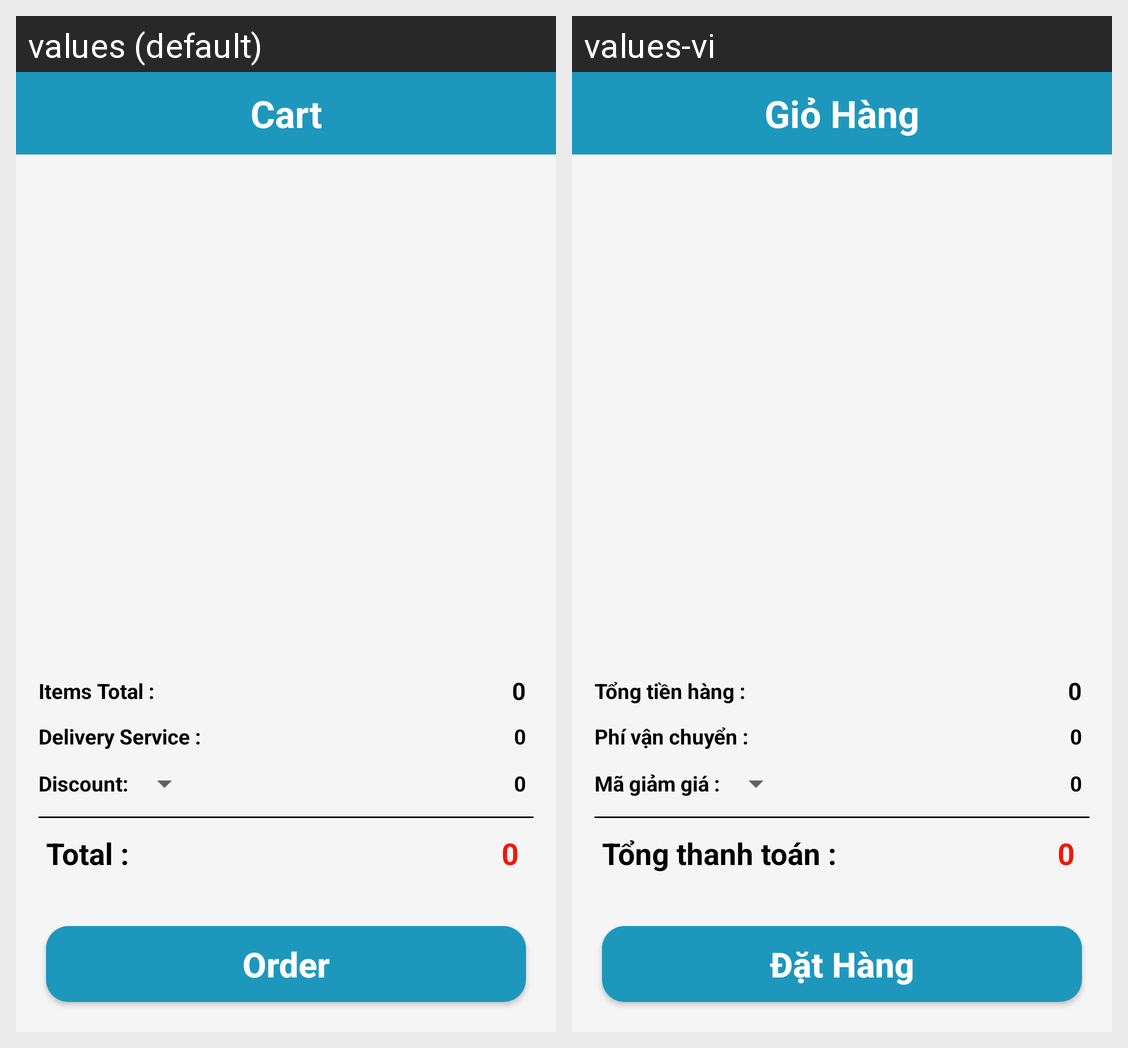

Translations of the strings shown on this Android screen, per locale in the grid:
Android screen res/layout/activity_cart.xml rendered under 2 locales, left to right: values (default), values-vi. Device: Nexus 5 (rendered at 1080×1920; each locale shown at half size, 540×960, under a caption strip naming it); theme Theme.AppShoppingDATN.
Strings drawn on this screen, with the default value and each locale's value (text and hints the layout hard-codes, and strings that could not be matched under every locale, appear in the picture but are not listed):

txtCart
  values: Cart
  values-vi: Giỏ Hàng

txtItemTotal
  values: Items Total :
  values-vi: Tổng tiền hàng :

txtDelivery
  values: Delivery Service :
  values-vi: Phí vận chuyển :

txtDiscountCode
  values: Discount:
  values-vi: Mã giảm giá :

txtTotal
  values: Total :
  values-vi: Tổng thanh toán :

btnOrder
  values: Order
  values-vi: Đặt Hàng
